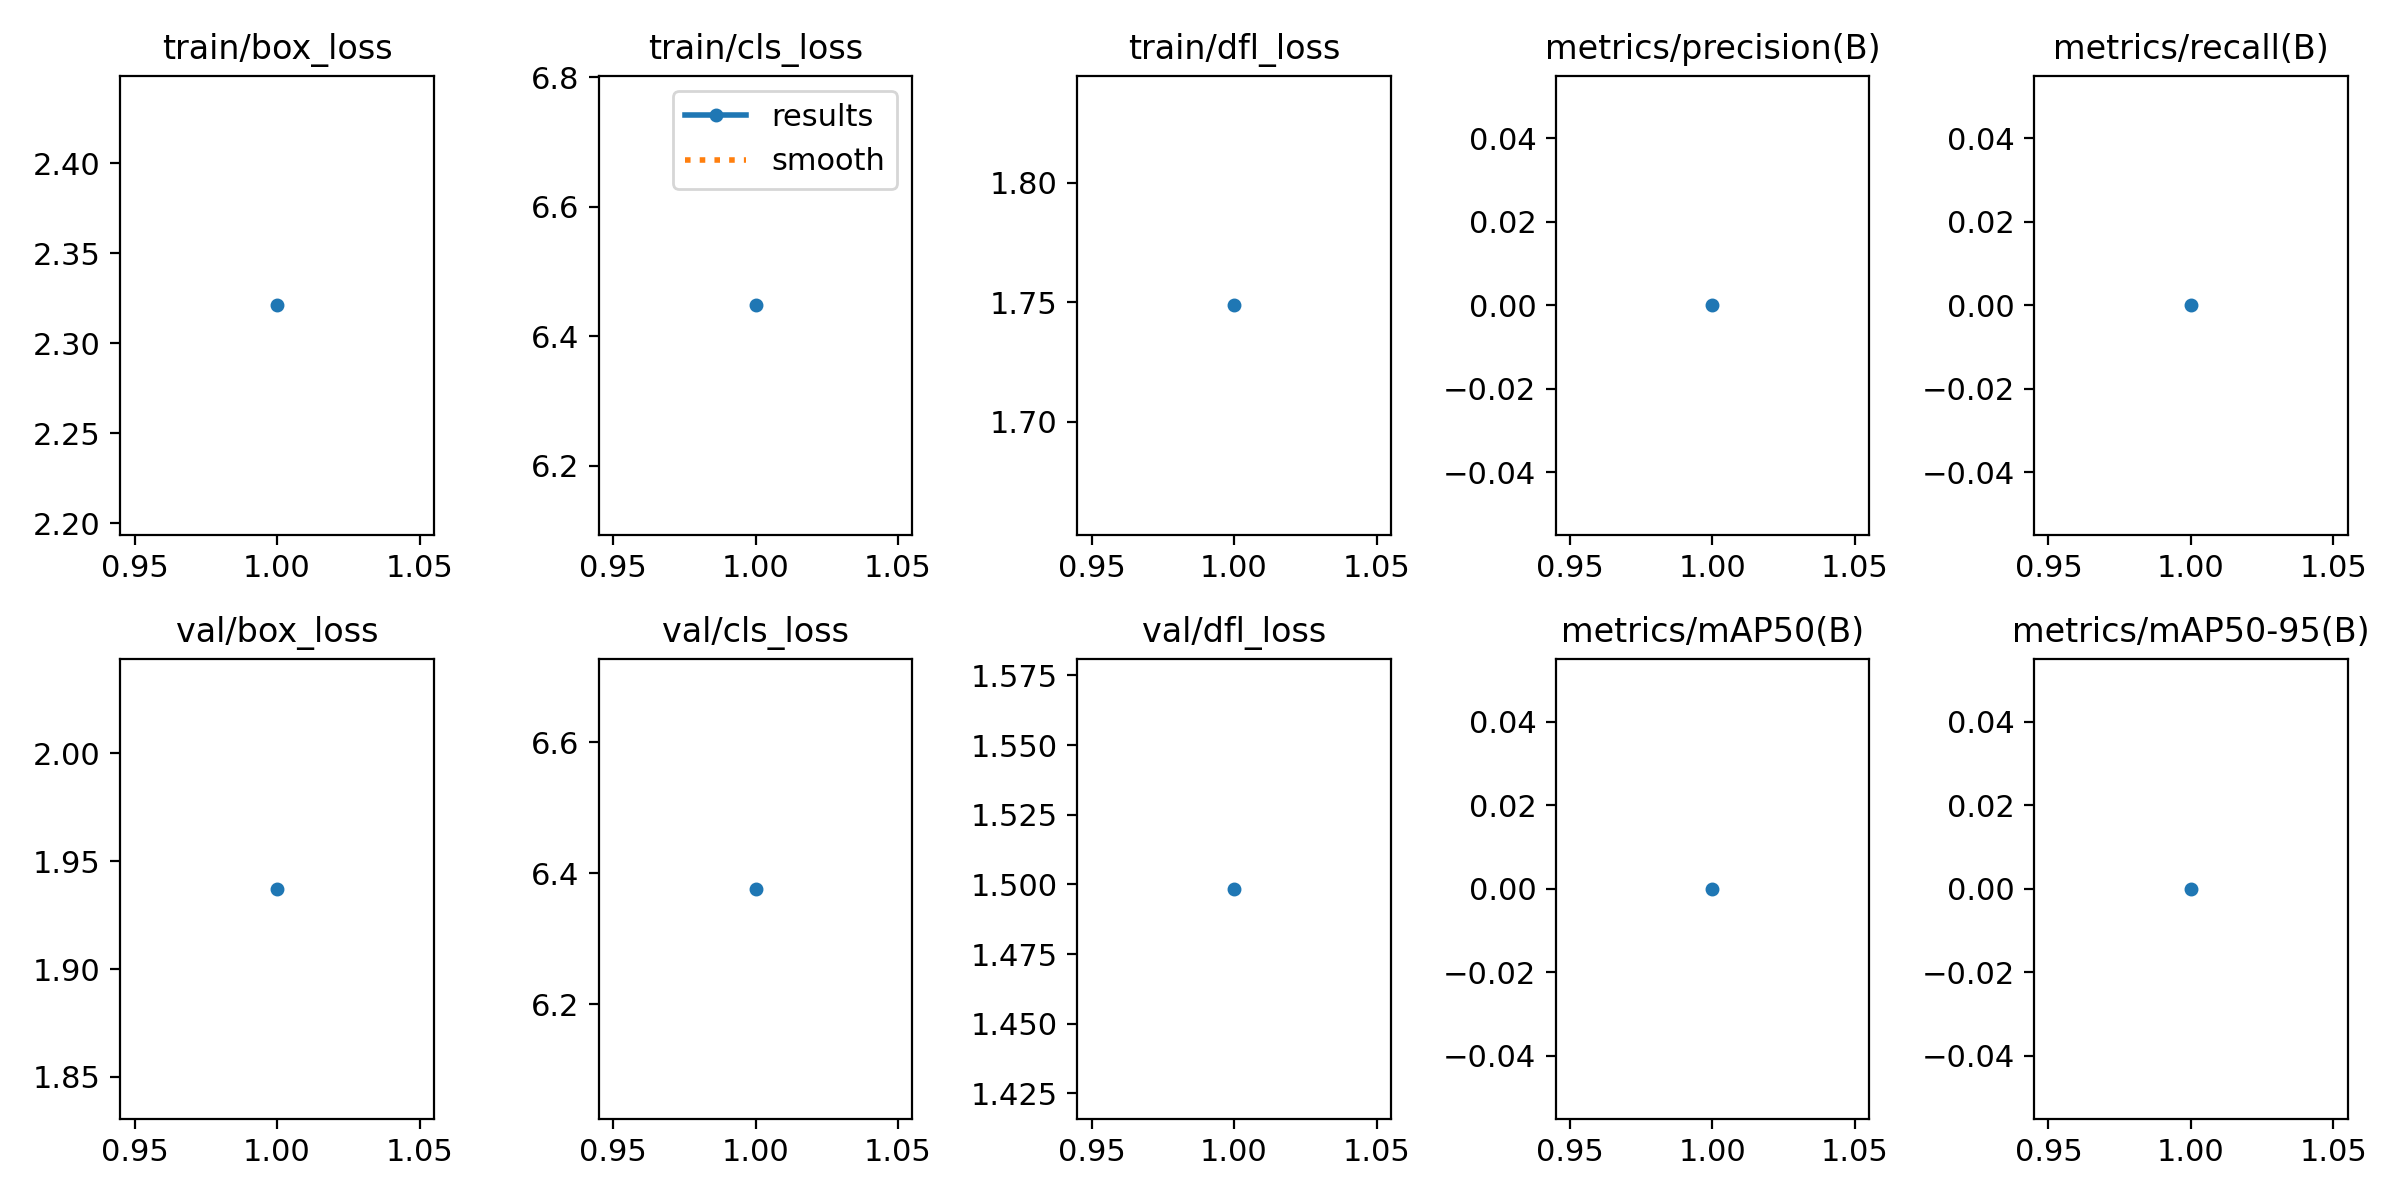

The file beside this chart, header and first rows:
epoch, train/box_loss, train/cls_loss, train/dfl_loss, metrics/precision(B), metrics/recall(B), metrics/mAP50(B), metrics/mAP50-95(B), val/box_loss, val/cls_loss, val/dfl_loss, lr/pg0, lr/pg1, lr/pg2
1, 2.321, 6.448, 1.749, 0, 0, 0, 0, 1.937, 6.376, 1.498, 9.1467e-06, 9.1467e-06, 9.1467e-06
